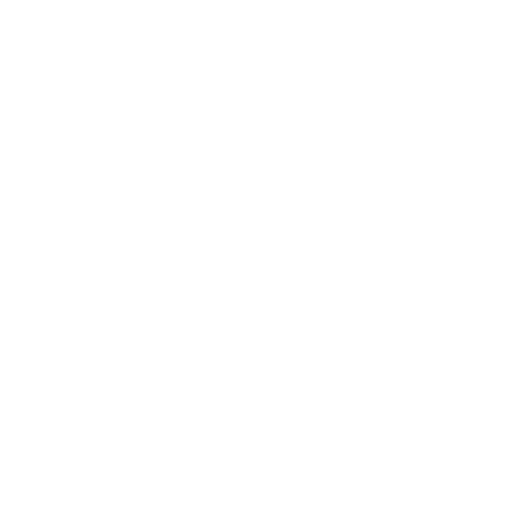
t = 0.00 s
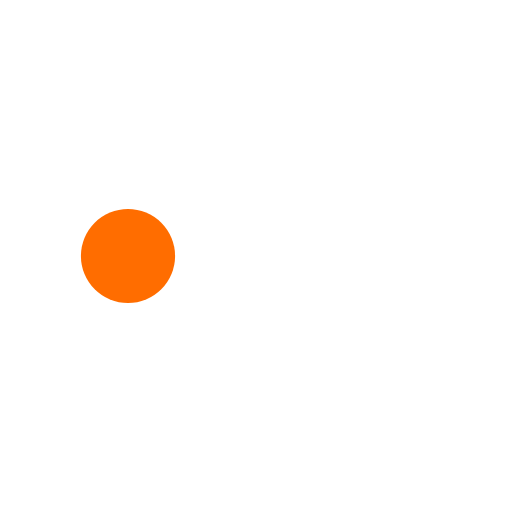
t = 0.30 s
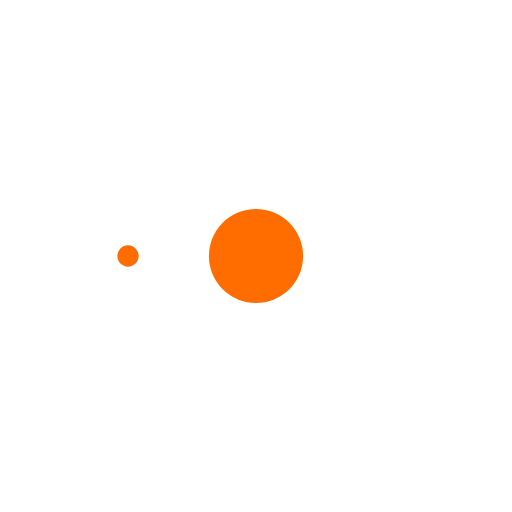
t = 0.60 s
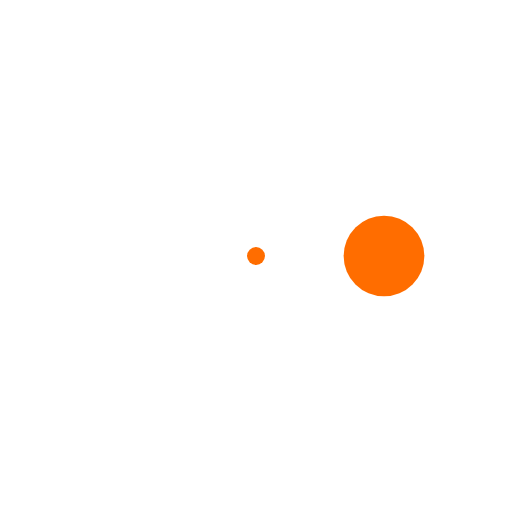
t = 0.93 s
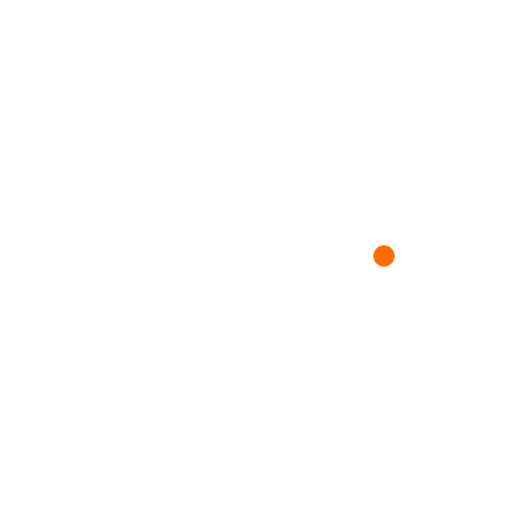
t = 1.20 s
t = 1.50 s: frame unchanged from t = 0.30 s, image omitted

The animated SVG that drew these frames (rendered in a browser with its animation timeline set to each time). Animation: 3 SMIL elements (animate=3); one cycle of 1.80 s, repeats indefinitely.

<svg xmlns="http://www.w3.org/2000/svg" viewBox="0 0 32 32" fill="#ff6d00">
  <circle transform="translate(8 0)" cx="0" cy="16" r="0">
    <animate attributeName="r" values="0; 4; 0; 0" dur="1.2s" repeatCount="indefinite" begin="0"
      keytimes="0;0.2;0.7;1" keySplines="0.2 0.2 0.4 0.8;0.2 0.6 0.4 0.8;0.2 0.6 0.4 0.8" calcMode="spline" />
  </circle>
  <circle transform="translate(16 0)" cx="0" cy="16" r="0">
    <animate attributeName="r" values="0; 4; 0; 0" dur="1.2s" repeatCount="indefinite" begin="0.3"
      keytimes="0;0.2;0.7;1" keySplines="0.2 0.2 0.4 0.8;0.2 0.6 0.4 0.8;0.2 0.6 0.4 0.8" calcMode="spline" />
  </circle>
  <circle transform="translate(24 0)" cx="0" cy="16" r="0">
    <animate attributeName="r" values="0; 4; 0; 0" dur="1.2s" repeatCount="indefinite" begin="0.6"
      keytimes="0;0.2;0.7;1" keySplines="0.2 0.2 0.4 0.8;0.2 0.6 0.4 0.8;0.2 0.6 0.4 0.8" calcMode="spline" />
  </circle>
</svg>
